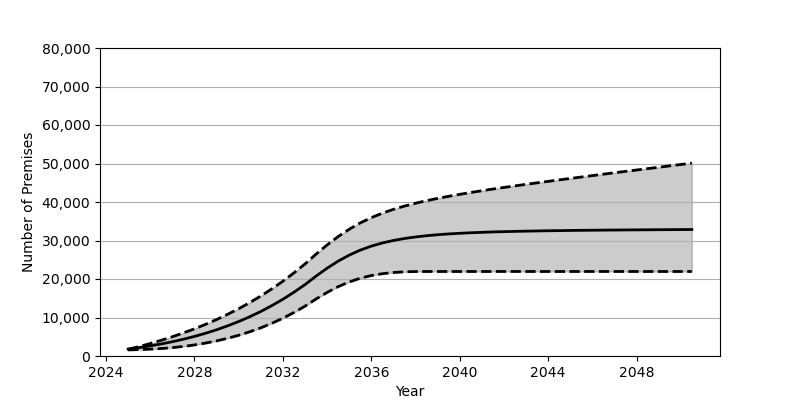

The file beside this chart, header and first rows:
Date, Low, Base, High
2025-01, 1583, 1801, 1740
2025-07, 1657, 2180, 2459
2026-01, 1775, 2626, 3242
2026-07, 1944, 3130, 4091
2027-01, 2175, 3707, 5003
2027-07, 2485, 4352, 5990
2028-01, 2873, 5084, 7057
2028-07, 3357, 5902, 8215
2029-01, 3924, 6810, 9468
2029-07, 4601, 7829, 10823
2030-01, 5382, 8951, 12282
2030-07, 6288, 10191, 13865
2031-01, 7316, 11562, 15576
2031-07, 8489, 13072, 17426
2032-01, 9810, 14734, 19422
2032-07, 11289, 16555, 21585
2033-01, 12946, 18551, 23920
2033-07, 14802, 20740, 26451
2034-01, 16518, 22801, 28847
2034-07, 18013, 24631, 31017
2035-01, 19236, 26200, 32926
2035-07, 20196, 27491, 34563
2036-01, 20901, 28536, 35941
2036-07, 21377, 29358, 37103
2037-01, 21689, 30010, 38095
2037-07, 21862, 30521, 38940
2038-01, 21938, 30923, 39683
2038-07, 21951, 31241, 40345
2039-01, 21952, 31496, 40939
2039-07, 21952, 31707, 41482
2040-01, 21952, 31872, 41994
2040-07, 21952, 32011, 42472
2041-01, 21952, 32121, 42928
2041-07, 21952, 32224, 43364
2042-01, 21952, 32299, 43782
2042-07, 21952, 32372, 44189
2043-01, 21952, 32432, 44589
2043-07, 21952, 32481, 44977
2044-01, 21952, 32529, 45362
2044-07, 21952, 32564, 45741
2045-01, 21952, 32608, 46122
2045-07, 21952, 32639, 46490
2046-01, 21952, 32668, 46858
2046-07, 21952, 32696, 47230
2047-01, 21952, 32718, 47594
2047-07, 21952, 32740, 47953
2048-01, 21952, 32763, 48311
2048-07, 21952, 32780, 48671
2049-01, 21952, 32802, 49023
2049-07, 21952, 32817, 49385
2050-01, 21952, 32835, 49743
2050-07, 21952, 32852, 50097
